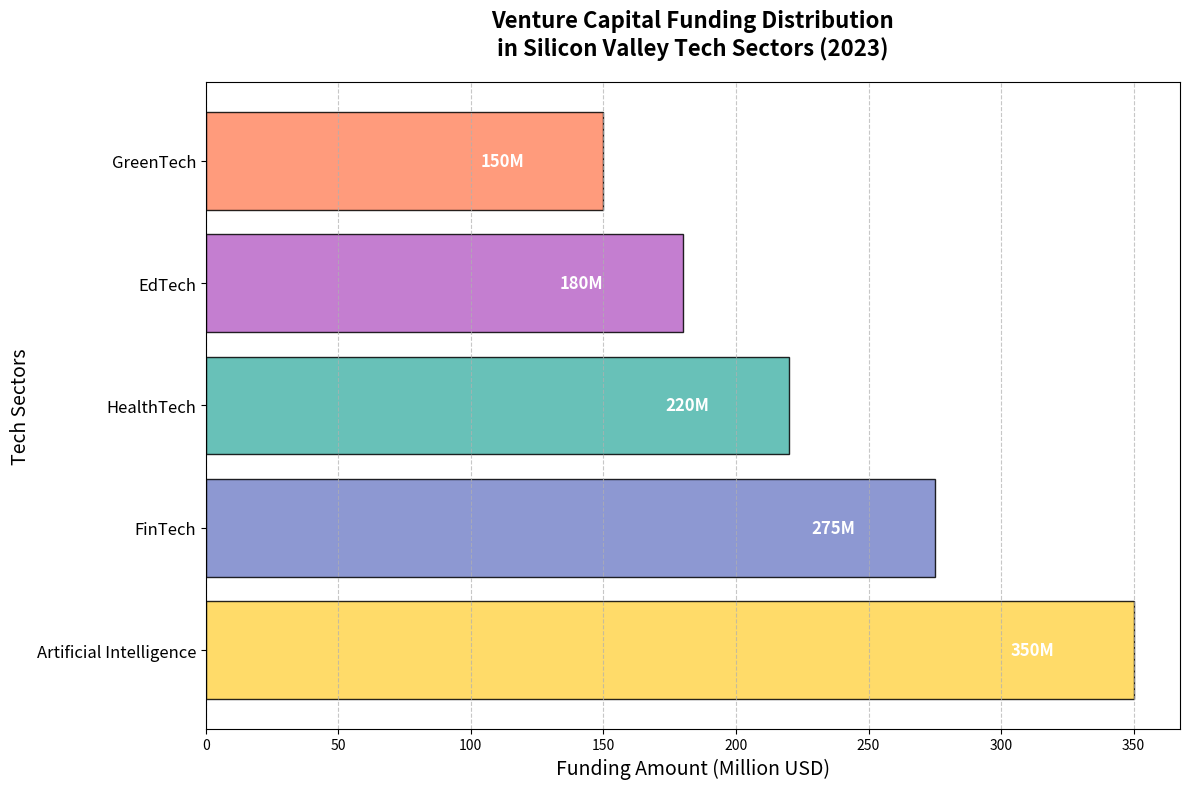

Recreate this plot in Python.
import matplotlib.pyplot as plt
import numpy as np

sectors = ['Artificial Intelligence', 'FinTech', 'HealthTech', 'EdTech', 'GreenTech']
funding_amounts = [350, 275, 220, 180, 150]
colors = ['#FFD54F', '#7986CB', '#4DB6AC', '#BA68C8', '#FF8A65']

fig, ax = plt.subplots(figsize=(12, 8))
bar_positions = np.arange(len(sectors))
bars = ax.barh(bar_positions, funding_amounts, color=colors, edgecolor='black', alpha=0.85)

ax.set_yticks(bar_positions)
ax.set_yticklabels(sectors, fontsize=12)
ax.set_title('Venture Capital Funding Distribution\nin Silicon Valley Tech Sectors (2023)', 
             fontsize=16, fontweight='bold', pad=20)
ax.set_xlabel('Funding Amount (Million USD)', fontsize=14)
ax.set_ylabel('Tech Sectors', fontsize=14)

for bar in bars:
    width = bar.get_width()
    ax.text(width - 30, bar.get_y() + bar.get_height() / 2, f'{width}M', 
            va='center', ha='right', color='white', fontsize=12, fontweight='bold')

ax.xaxis.grid(True, linestyle='--', alpha=0.7)
plt.tight_layout()
plt.show()
